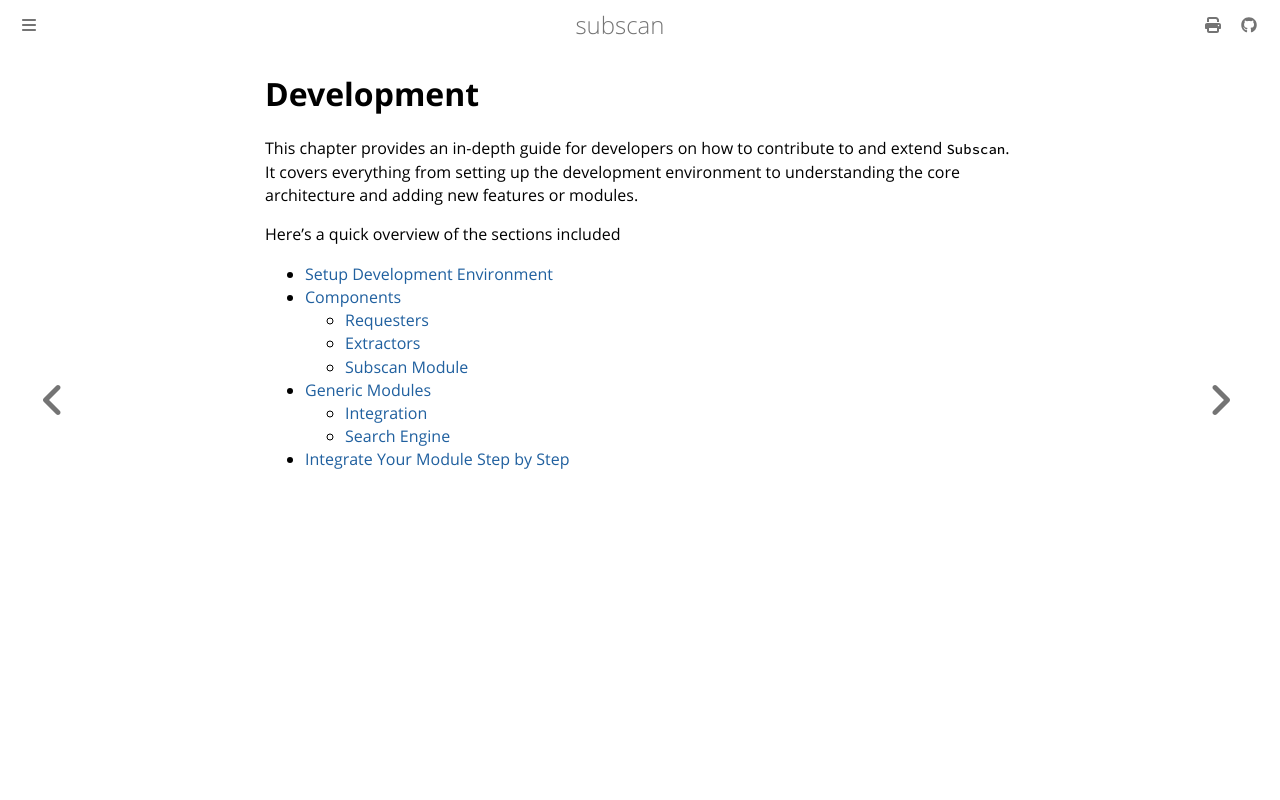

repository: eredotpkfr/subscan · page: development/index.html · generator: mdbook

# Development

This chapter provides an in-depth guide for developers on how to contribute to and extend `Subscan`. It covers everything from setting up the development environment to understanding the core architecture and adding new features or modules.

Here’s a quick overview of the sections included

- [Setup Development Environment](environment.md)
- [Components](components/index.html)
  - [Requesters](components/requesters.md)
  - [Extractors](components/extractors.md)
  - [Subscan Module](components/module.md)
- [Generic Modules](generics/index.html)
  - [Integration](generics/integration.md)
  - [Search Engine](generics/engine.md)
- [Integrate Your Module Step by Step](integration.md)
